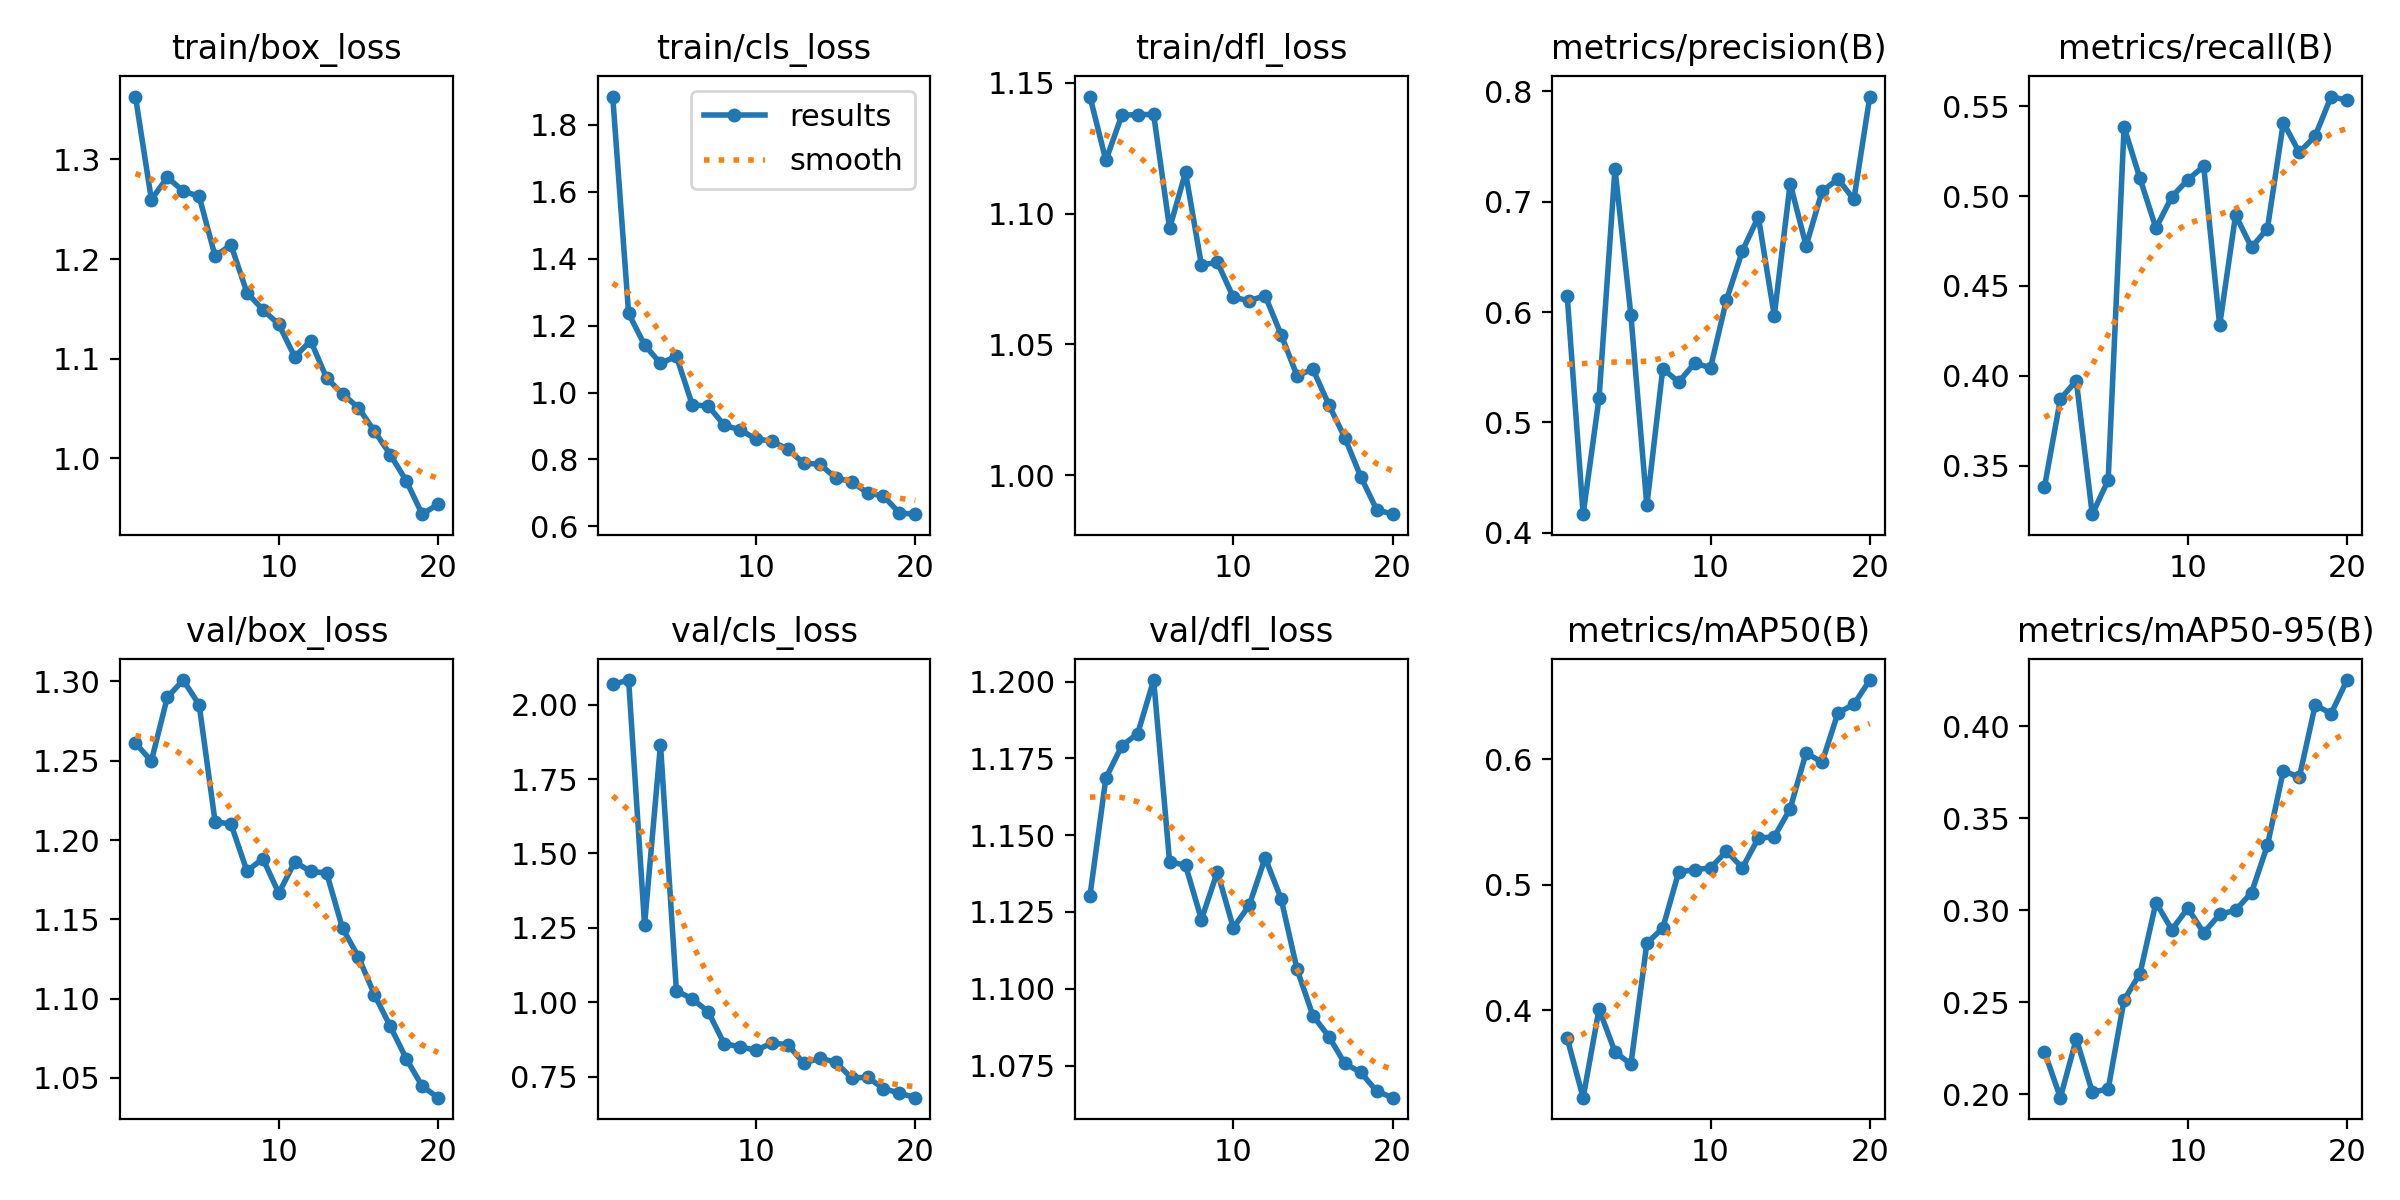

The data file committed next to this chart (first rows):
epoch, time, train/box_loss, train/cls_loss, train/dfl_loss, metrics/precision(B), metrics/recall(B), metrics/mAP50(B), metrics/mAP50-95(B), val/box_loss, val/cls_loss, val/dfl_loss, lr/pg0, lr/pg1, lr/pg2
1, 40.1, 1.363, 1.885, 1.145, 0.6147, 0.3382, 0.3778, 0.223, 1.261, 2.068, 1.13, 0.0002384, 0.0002384, 0.0002384
2, 73.15, 1.26, 1.236, 1.12, 0.4169, 0.3871, 0.3305, 0.198, 1.25, 2.083, 1.169, 0.0004605, 0.0004605, 0.0004605
3, 106.6, 1.282, 1.142, 1.138, 0.5221, 0.3974, 0.401, 0.2301, 1.29, 1.26, 1.179, 0.0006582, 0.0006582, 0.0006582
4, 143.4, 1.268, 1.087, 1.138, 0.7298, 0.3232, 0.3669, 0.2012, 1.301, 1.866, 1.183, 0.0006548, 0.0006548, 0.0006548
5, 178.1, 1.263, 1.109, 1.138, 0.597, 0.342, 0.3571, 0.2026, 1.285, 1.039, 1.201, 0.0006167, 0.0006167, 0.0006167
6, 209.2, 1.203, 0.9628, 1.094, 0.4248, 0.5383, 0.4534, 0.2512, 1.212, 1.011, 1.141, 0.0005787, 0.0005787, 0.0005787
7, 245.7, 1.214, 0.9602, 1.116, 0.5487, 0.5098, 0.4654, 0.2655, 1.21, 0.9682, 1.14, 0.0005406, 0.0005406, 0.0005406
8, 278.9, 1.166, 0.9023, 1.08, 0.5366, 0.4821, 0.5101, 0.304, 1.18, 0.8603, 1.123, 0.0005025, 0.0005025, 0.0005025
9, 321.8, 1.149, 0.8885, 1.081, 0.5537, 0.4996, 0.512, 0.2893, 1.188, 0.8507, 1.138, 0.0004645, 0.0004645, 0.0004645
10, 357.2, 1.134, 0.861, 1.068, 0.5496, 0.509, 0.5133, 0.3009, 1.166, 0.8383, 1.12, 0.0004264, 0.0004264, 0.0004264
11, 390.7, 1.102, 0.855, 1.067, 0.611, 0.5166, 0.5267, 0.2876, 1.186, 0.8634, 1.127, 0.0003883, 0.0003883, 0.0003883
12, 429.2, 1.118, 0.8299, 1.069, 0.6554, 0.4281, 0.5135, 0.2976, 1.18, 0.8571, 1.143, 0.0003503, 0.0003503, 0.0003503
13, 462.4, 1.08, 0.7887, 1.054, 0.6862, 0.4894, 0.5371, 0.2999, 1.179, 0.7947, 1.129, 0.0003122, 0.0003122, 0.0003122
14, 494, 1.065, 0.7862, 1.038, 0.5967, 0.4714, 0.5382, 0.3095, 1.144, 0.8125, 1.106, 0.0002741, 0.0002741, 0.0002741
15, 535.7, 1.05, 0.7451, 1.04, 0.7162, 0.4819, 0.5606, 0.3352, 1.126, 0.7987, 1.091, 0.0002361, 0.0002361, 0.0002361
16, 570.5, 1.027, 0.734, 1.027, 0.66, 0.5408, 0.605, 0.3757, 1.103, 0.7455, 1.084, 0.000198, 0.000198, 0.000198
17, 603.7, 1.003, 0.7, 1.014, 0.7092, 0.5242, 0.5974, 0.3721, 1.083, 0.7482, 1.076, 0.00016, 0.00016, 0.00016
18, 637.9, 0.9772, 0.6907, 0.9995, 0.7205, 0.5334, 0.6368, 0.4114, 1.062, 0.71, 1.073, 0.0001219, 0.0001219, 0.0001219
19, 670.4, 0.9436, 0.6401, 0.9869, 0.7019, 0.5553, 0.6436, 0.4068, 1.045, 0.6948, 1.067, 8.3821e-05, 8.3821e-05, 8.3821e-05
20, 701.5, 0.9535, 0.6366, 0.9851, 0.7951, 0.5532, 0.6629, 0.425, 1.038, 0.6794, 1.065, 4.57555e-05, 4.57555e-05, 4.57555e-05
